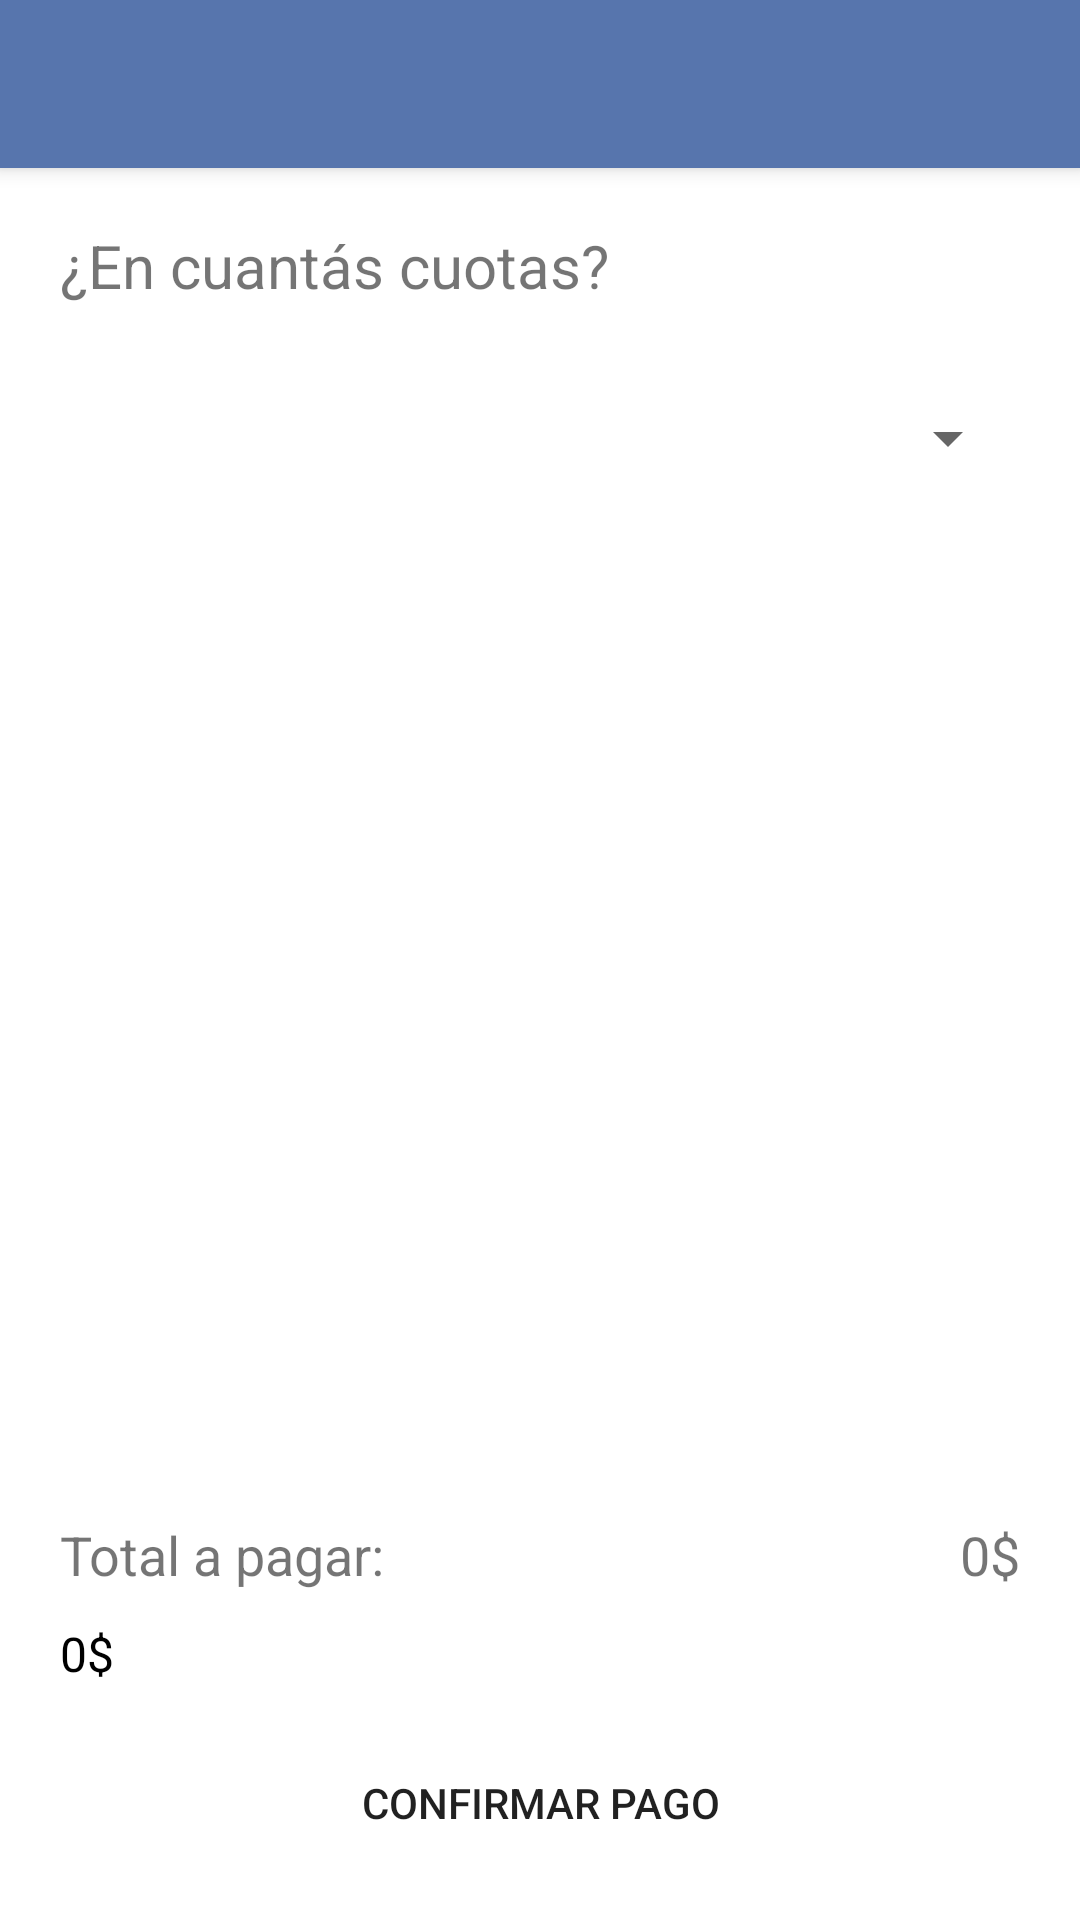

Here is an Android app screen rendered from its layout file. Give the layout XML and the strings, colors and styles it references.
<!-- AndroidManifest.xml: application theme Theme.RestAppIMobile -->
<!-- res/layout/activity_client_payments_installments.xml -->
<?xml version="1.0" encoding="utf-8"?>
<androidx.coordinatorlayout.widget.CoordinatorLayout xmlns:android="http://schemas.android.com/apk/res/android"
    xmlns:app="http://schemas.android.com/apk/res-auto"
    xmlns:tools="http://schemas.android.com/tools"
    android:layout_width="match_parent"
    android:layout_height="match_parent"
    tools:context=".activities.client.payments.installments.ClientPaymentsInstallmentsActivity">

    <include layout="@layout/action_bar"/>

    <LinearLayout
        android:layout_width="match_parent"
        android:layout_height="wrap_content"
        android:orientation="vertical"
        android:layout_marginTop="55dp">

        <TextView
            android:layout_width="wrap_content"
            android:layout_height="wrap_content"
            android:text="¿En cuantás cuotas?"
            android:textSize="20sp"
            android:layout_marginLeft="20dp"
            android:layout_marginTop="20dp"/>

        <Spinner
            android:id="@+id/spinner_installments"
            android:layout_width="match_parent"
            android:layout_height="wrap_content"
            android:layout_margin="20dp"
            android:minHeight="48dp"
            tools:ignore="SpeakableTextPresentCheck" />

    </LinearLayout>

    <LinearLayout
        android:layout_width="match_parent"
        android:layout_height="wrap_content"
        android:orientation="vertical"
        android:layout_gravity="bottom">
     
        <LinearLayout
            android:layout_width="match_parent"
            android:layout_height="wrap_content"
            android:orientation="horizontal"
            android:layout_marginLeft="20dp"
            android:layout_marginRight="20dp">

            <TextView
                android:layout_width="0dp"
                android:layout_height="wrap_content"
                android:layout_weight="1"
                android:text="Total a pagar: "
                android:textSize="18sp"/>

            <TextView
                android:id="@+id/textview_total"
                android:layout_width="wrap_content"
                android:layout_height="wrap_content"
                android:text="0$"
                android:textSize="18sp"/>

        </LinearLayout>

        <TextView
            android:id="@+id/textview_installments_description"
            android:layout_width="wrap_content"
            android:layout_height="wrap_content"
            android:text="0$"
            android:textColor="@color/black"
            android:textSize="16sp"
            android:layout_marginTop="10dp"
            android:layout_marginLeft="20dp"
            android:layout_marginRight="20dp"/>

        <Button
            android:id="@+id/btn_pay"
            android:layout_width="match_parent"
            android:layout_height="wrap_content"
            android:text="Confirmar Pago"
            android:layout_marginLeft="20dp"
            android:layout_marginRight="20dp"
            android:layout_marginTop="15dp"
            android:layout_marginBottom="15dp"
            android:background="@drawable/rounded_buttom"
            />

    </LinearLayout>

</androidx.coordinatorlayout.widget.CoordinatorLayout>
<!-- res/layout/action_bar.xml (included above) -->
<?xml version="1.0" encoding="utf-8"?>
<com.google.android.material.appbar.AppBarLayout xmlns:android="http://schemas.android.com/apk/res/android"
    android:layout_width="match_parent"
    android:layout_height="wrap_content">

    <androidx.appcompat.widget.Toolbar
        android:id="@+id/toolbar"
        android:layout_width="match_parent"
        android:layout_height="wrap_content"
        android:background="@color/blue"/>

</com.google.android.material.appbar.AppBarLayout>
<!-- resources referenced by this layout -->
<resources>
  <color name="black">#FF000000</color>
  <color name="blue">#5775AD</color>
  <!-- drawable rounded_buttom (drawable) -->
  <?xml version="1.0" encoding="utf-8"?>
  <shape
      xmlns:android="http://schemas.android.com/apk/res/android"
      android:shape="rectangle"
      android:padding="10dp">
  
      <corners android:radius="50dp" />
  
  
  </shape>
  <style name="Theme.RestAppIMobile" parent="Theme.MaterialComponents.DayNight.NoActionBar">
          
          <item name="colorPrimary">@color/blue</item>
          <item name="colorPrimaryVariant">@color/blue</item>
          <item name="colorOnPrimary">@color/white</item>
          
          <item name="colorSecondary">@color/gray_light</item>
          <item name="colorSecondaryVariant">@color/gray</item>
          <item name="colorOnSecondary">@color/black</item>
          
          <item name="android:statusBarColor">?attr/colorPrimaryVariant</item>
          
      </style>
  <color name="white">#FFFFFFFF</color>
  <color name="gray_light">#F5F5F5</color>
  <color name="gray">#A6A7AA</color>
</resources>
